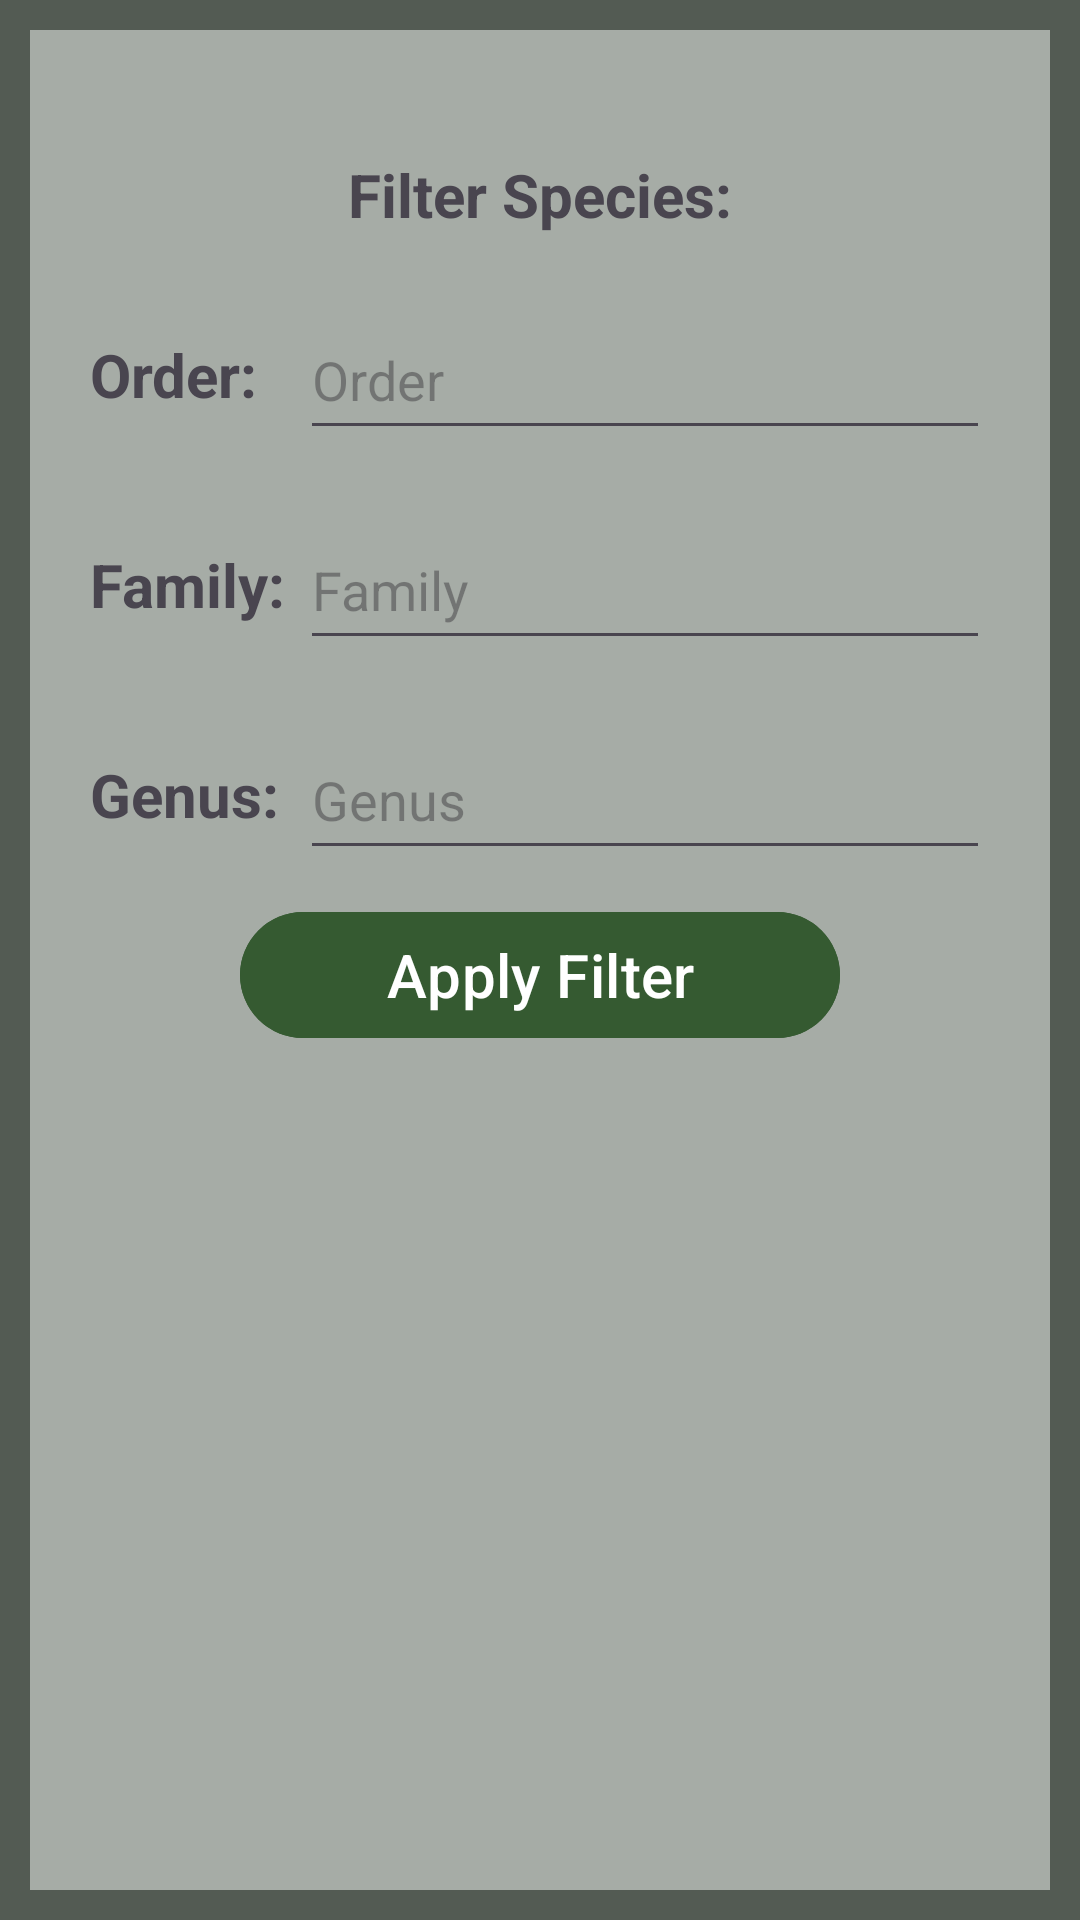

Layout XML and referenced resources for this Android screen:
<!-- AndroidManifest.xml: application theme Theme.MammalDex -->
<!-- res/layout/fragment_search_filter.xml -->
<?xml version="1.0" encoding="utf-8"?>
<LinearLayout xmlns:android="http://schemas.android.com/apk/res/android"
    xmlns:app="http://schemas.android.com/apk/res-auto"
    xmlns:tools="http://schemas.android.com/tools"
    android:layout_width="match_parent"
    android:layout_height="wrap_content"
    android:elevation="8dp"
    android:padding="10dp"
    android:orientation="vertical"
    android:background="@drawable/background_filter_popup">

    <LinearLayout
        android:layout_width="match_parent"
        android:layout_height="wrap_content"
        android:orientation="horizontal"
        android:layout_gravity="top|center_horizontal"
        android:layout_marginTop="10dp">

        <View
            android:layout_width="0dp"
            android:layout_height="1dp"
            android:layout_weight="1" />

        <ImageView
            android:id="@+id/btnCloseFilter"
            android:layout_width="20dp"
            android:layout_height="20dp"
            android:layout_marginEnd="10dp"
            android:src="@drawable/icon_close"
            android:contentDescription="Exit Button"
            app:tint="@color/exit_button"
            android:clickable="true"
            android:focusable="true"/>



    </LinearLayout>

    <TextView
        android:layout_width="match_parent"
        android:layout_height="50dp"
        android:gravity="center"
        android:text="Filter Species:"
        android:textStyle="bold"
        android:textSize="20sp" />
    
    <LinearLayout
        android:layout_width="300dp"
        android:layout_height="50dp"
        android:layout_gravity="center_horizontal"
        android:orientation="horizontal"
        android:layout_margin="10dp">


        <TextView
            android:layout_width="70dp"
            android:layout_height="match_parent"
            android:gravity="center_vertical"
            android:text="Order:"
            android:textStyle="bold"
            android:textSize="20sp" />
        
        <AutoCompleteTextView
            android:id="@+id/orderText"
            android:layout_width="0dp"
            android:layout_height="match_parent"
            android:layout_weight="1"
            android:hint="Order"/>
        
        
    </LinearLayout>

    <LinearLayout
        android:layout_width="300dp"
        android:layout_height="50dp"
        android:layout_gravity="center_horizontal"
        android:orientation="horizontal"
        android:layout_margin="10dp">


        <TextView
            android:layout_width="70dp"
            android:layout_height="match_parent"
            android:gravity="center_vertical"
            android:text="Family: "
            android:textStyle="bold"
            android:textSize="20sp"/>

        <AutoCompleteTextView
            android:id="@+id/familyText"
            android:layout_width="0dp"
            android:layout_height="match_parent"
            android:layout_weight="1"
            android:hint="Family"/>


    </LinearLayout>

    <LinearLayout
        android:layout_width="300dp"
        android:layout_height="50dp"
        android:layout_gravity="center_horizontal"
        android:orientation="horizontal"
        android:layout_margin="10dp">


        <TextView
            android:layout_width="70dp"
            android:layout_height="match_parent"
            android:gravity="center_vertical"
            android:text="Genus: "
            android:textStyle="bold"
            android:textSize="20sp"/>

        <AutoCompleteTextView
            android:id="@+id/genusText"
            android:layout_width="0dp"
            android:layout_height="match_parent"
            android:layout_weight="1"
            android:hint="Genus"/>


    </LinearLayout>

    <com.google.android.material.button.MaterialButton
        android:id="@+id/btnApply"
        android:layout_width="200dp"
        android:layout_height="50dp"
        android:layout_gravity="center_horizontal"
        android:layout_marginBottom="20dp"
        android:text="Apply Filter"
        android:textSize="20sp"
        android:backgroundTint="@color/background_filter_btn" />

    
    
    
</LinearLayout>
<!-- resources referenced by this layout -->
<resources>
  <color name="background_filter_btn">#355A31</color>
  <color name="exit_button">#C51E1E</color>
  <!-- drawable background_filter_popup (drawable) -->
  <?xml version="1.0" encoding="utf-8"?>
  <shape xmlns:android="http://schemas.android.com/apk/res/android" android:shape="rectangle">
  
      <solid android:color="@color/background_filter_popup"/>
  
      <stroke android:color="@color/background_filter_border" android:width="10dp"/>
  
  </shape>
  <style name="Theme.MammalDex" parent="Base.Theme.MammalDex" />
  <color name="background_filter_popup">#A6ACA6</color>
  <color name="background_filter_border">#535B53</color>
  <style name="Base.Theme.MammalDex" parent="Theme.Material3.DayNight.NoActionBar">
          
          
      </style>
</resources>
